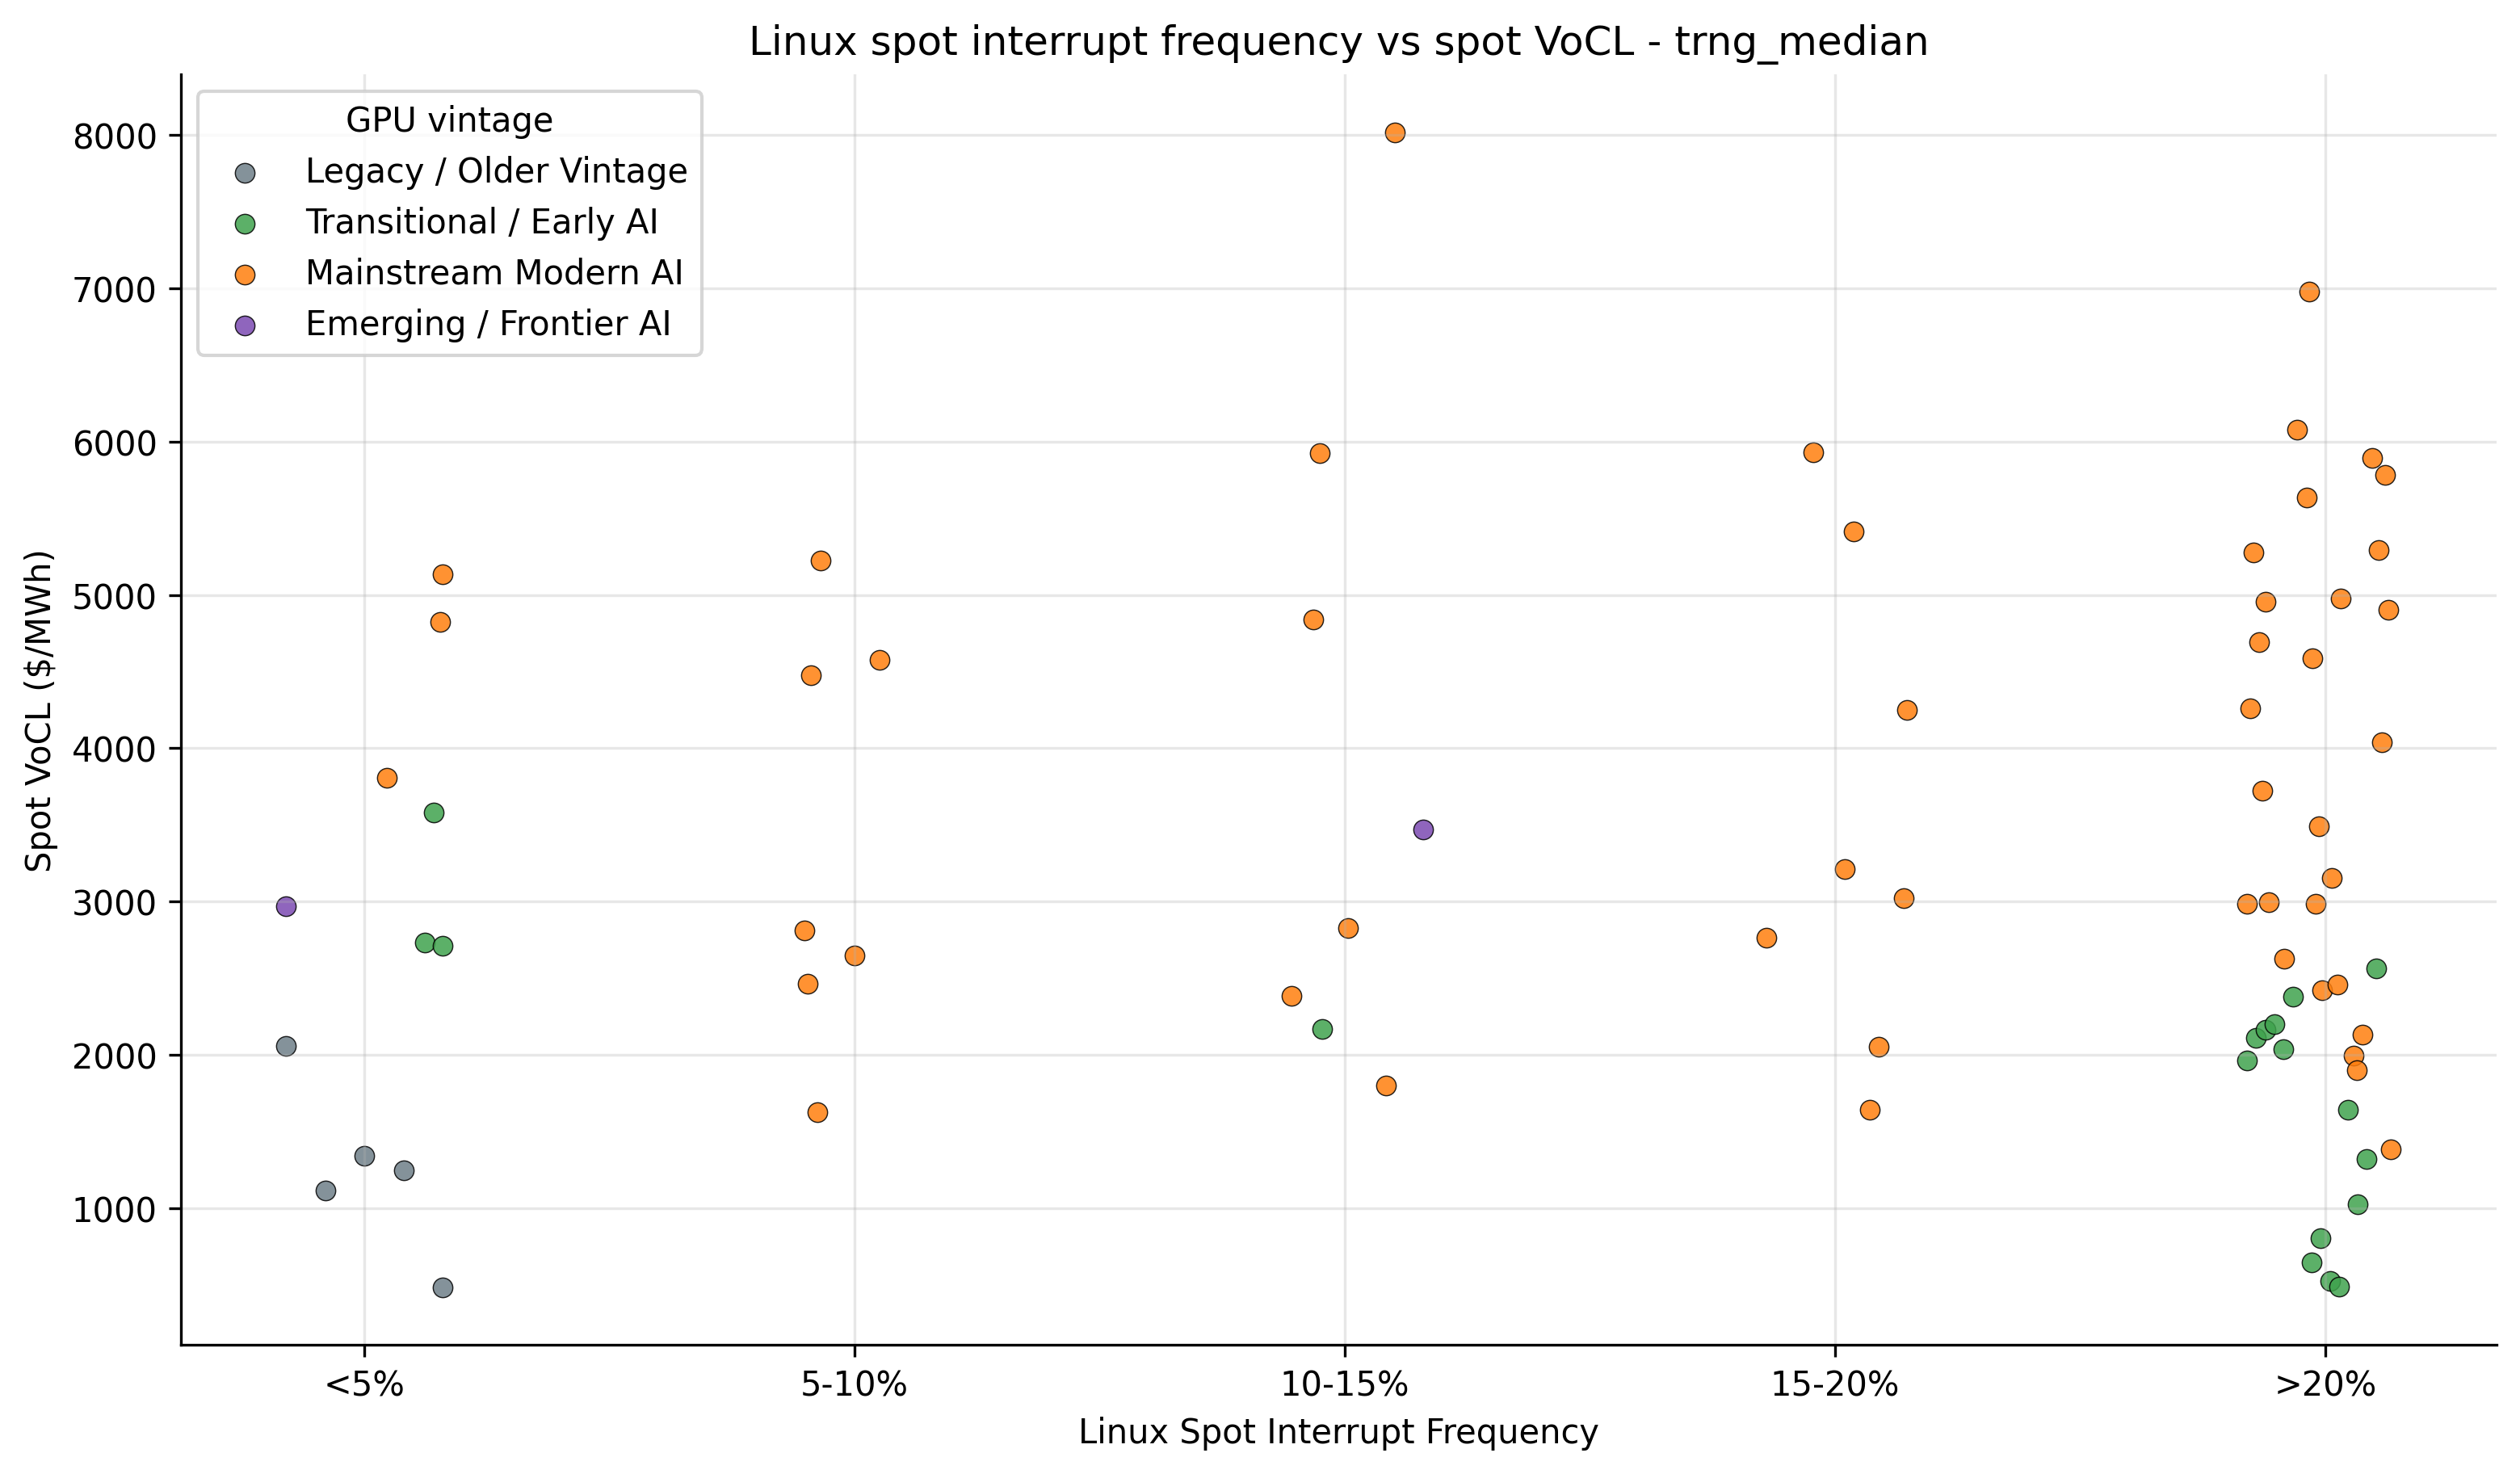

The data file committed next to this chart (first rows):
Linux Spot Interrupt Frequency, voll_spot_usd_per_mwh_trng_median, instance_type, gpu_model_clean, gpu_vintage_group, interrupt_category_order
<5%, 2057, g4ad.16xlarge, V520, Legacy / Older Vintage, 0
<5%, 1114, g4ad.2xlarge, V520, Legacy / Older Vintage, 0
<5%, 1339, g4ad.4xlarge, V520, Legacy / Older Vintage, 0
<5%, 1248, g4ad.8xlarge, V520, Legacy / Older Vintage, 0
<5%, 484.2, g4ad.xlarge, V520, Legacy / Older Vintage, 0
>20%, 1964, g4dn.12xlarge, T4, Transitional / Early AI, 4
>20%, 2112, g4dn.16xlarge, T4, Transitional / Early AI, 4
>20%, 2164, g4dn.2xlarge, T4, Transitional / Early AI, 4
>20%, 2201, g4dn.4xlarge, T4, Transitional / Early AI, 4
>20%, 2036, g4dn.8xlarge, T4, Transitional / Early AI, 4
>20%, 2381, g4dn.metal, T4, Transitional / Early AI, 4
10-15%, 2169, g4dn.xlarge, T4, Transitional / Early AI, 2
>20%, 2987, g5.12xlarge, A10G, Mainstream Modern AI, 4
>20%, 4263, g5.16xlarge, A10G, Mainstream Modern AI, 4
>20%, 5279, g5.24xlarge, A10G, Mainstream Modern AI, 4
15-20%, 2764, g5.2xlarge, A10G, Mainstream Modern AI, 3
>20%, 4694, g5.48xlarge, A10G, Mainstream Modern AI, 4
>20%, 3721, g5.4xlarge, A10G, Mainstream Modern AI, 4
>20%, 4957, g5.8xlarge, A10G, Mainstream Modern AI, 4
>20%, 2998, g5.xlarge, A10G, Mainstream Modern AI, 4
10-15%, 2385, g5g.16xlarge, T4G, Mainstream Modern AI, 2
5-10%, 2813, g5g.2xlarge, T4G, Mainstream Modern AI, 1
5-10%, 2465, g5g.4xlarge, T4G, Mainstream Modern AI, 1
5-10%, 4478, g5g.8xlarge, T4G, Mainstream Modern AI, 1
>20%, 2627, g5g.metal, T4G, Mainstream Modern AI, 4
5-10%, 1625, g5g.xlarge, T4G, Mainstream Modern AI, 1
5-10%, 5225, g6.12xlarge, L4, Mainstream Modern AI, 1
10-15%, 4843, g6.16xlarge, L4, Mainstream Modern AI, 2
>20%, 6077, g6.24xlarge, L4, Mainstream Modern AI, 4
10-15%, 5929, g6.2xlarge, L4, Mainstream Modern AI, 2
15-20%, 5932, g6.48xlarge, L4, Mainstream Modern AI, 3
>20%, 5638, g6.4xlarge, L4, Mainstream Modern AI, 4
>20%, 6978, g6.8xlarge, L4, Mainstream Modern AI, 4
>20%, 4590, g6.xlarge, L4, Mainstream Modern AI, 4
>20%, 2988, g6e.12xlarge, L40S, Mainstream Modern AI, 4
>20%, 3490, g6e.16xlarge, L40S, Mainstream Modern AI, 4
>20%, 2424, g6e.24xlarge, L40S, Mainstream Modern AI, 4
5-10%, 2649, g6e.2xlarge, L40S, Mainstream Modern AI, 1
10-15%, 2829, g6e.48xlarge, L40S, Mainstream Modern AI, 2
>20%, 3152, g6e.4xlarge, L40S, Mainstream Modern AI, 4
15-20%, 3212, g6e.8xlarge, L40S, Mainstream Modern AI, 3
>20%, 2457, g6e.xlarge, L40S, Mainstream Modern AI, 4
>20%, 4979, g6f.2xlarge, L4, Mainstream Modern AI, 4
15-20%, 5413, g6f.4xlarge, L4, Mainstream Modern AI, 3
<5%, 3809, g6f.large, L4, Mainstream Modern AI, 0
5-10%, 4577, g6f.xlarge, L4, Mainstream Modern AI, 1
>20%, 1994, g7e.12xlarge, GB202, Mainstream Modern AI, 4
>20%, 1900, g7e.24xlarge, GB202, Mainstream Modern AI, 4
15-20%, 1644, g7e.2xlarge, GB202, Mainstream Modern AI, 3
>20%, 2134, g7e.48xlarge, GB202, Mainstream Modern AI, 4
10-15%, 1801, g7e.4xlarge, GB202, Mainstream Modern AI, 2
15-20%, 2051, g7e.8xlarge, GB202, Mainstream Modern AI, 3
>20%, 5896, gr6.4xlarge, L4, Mainstream Modern AI, 4
10-15%, 8021, gr6.8xlarge, L4, Mainstream Modern AI, 2
>20%, 5294, gr6f.4xlarge, L4, Mainstream Modern AI, 4
>20%, 645.9, inf1.24xlarge, Inf1, Transitional / Early AI, 4
>20%, 803.5, inf1.2xlarge, Inf1, Transitional / Early AI, 4
>20%, 522.1, inf1.6xlarge, Inf1, Transitional / Early AI, 4
>20%, 486.3, inf1.xlarge, Inf1, Transitional / Early AI, 4
>20%, 4041, inf2.24xlarge, Inf2, Mainstream Modern AI, 4
... 16 more rows
